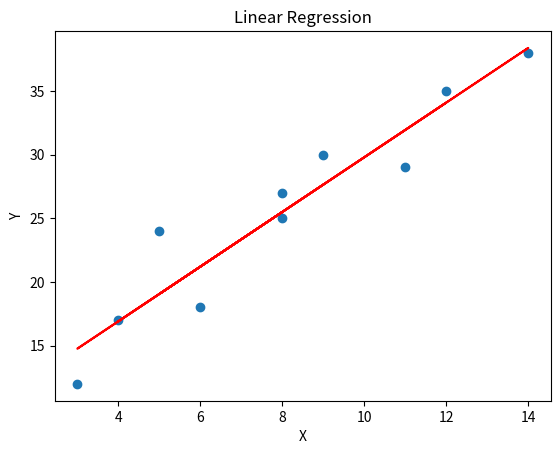

The script that saved this image:
import matplotlib.pyplot as plt
import numpy as np

# Sample data
x = np.array([8,12,11,5,14,3,6,8,4,9])
y = np.array([25,35,29,24,38,12,18,27,17,30])

# Fit linear regression
coefficients = np.polyfit(x, y, 1)
m = coefficients[0]
b = coefficients[1]
regression_line = m*x + b

# Plot data points and regression line
plt.scatter(x, y)
plt.plot(x, regression_line, color='red')

# Add labels and title
plt.xlabel('X')
plt.ylabel('Y')
plt.title('Linear Regression')

# Display plot
plt.show()
